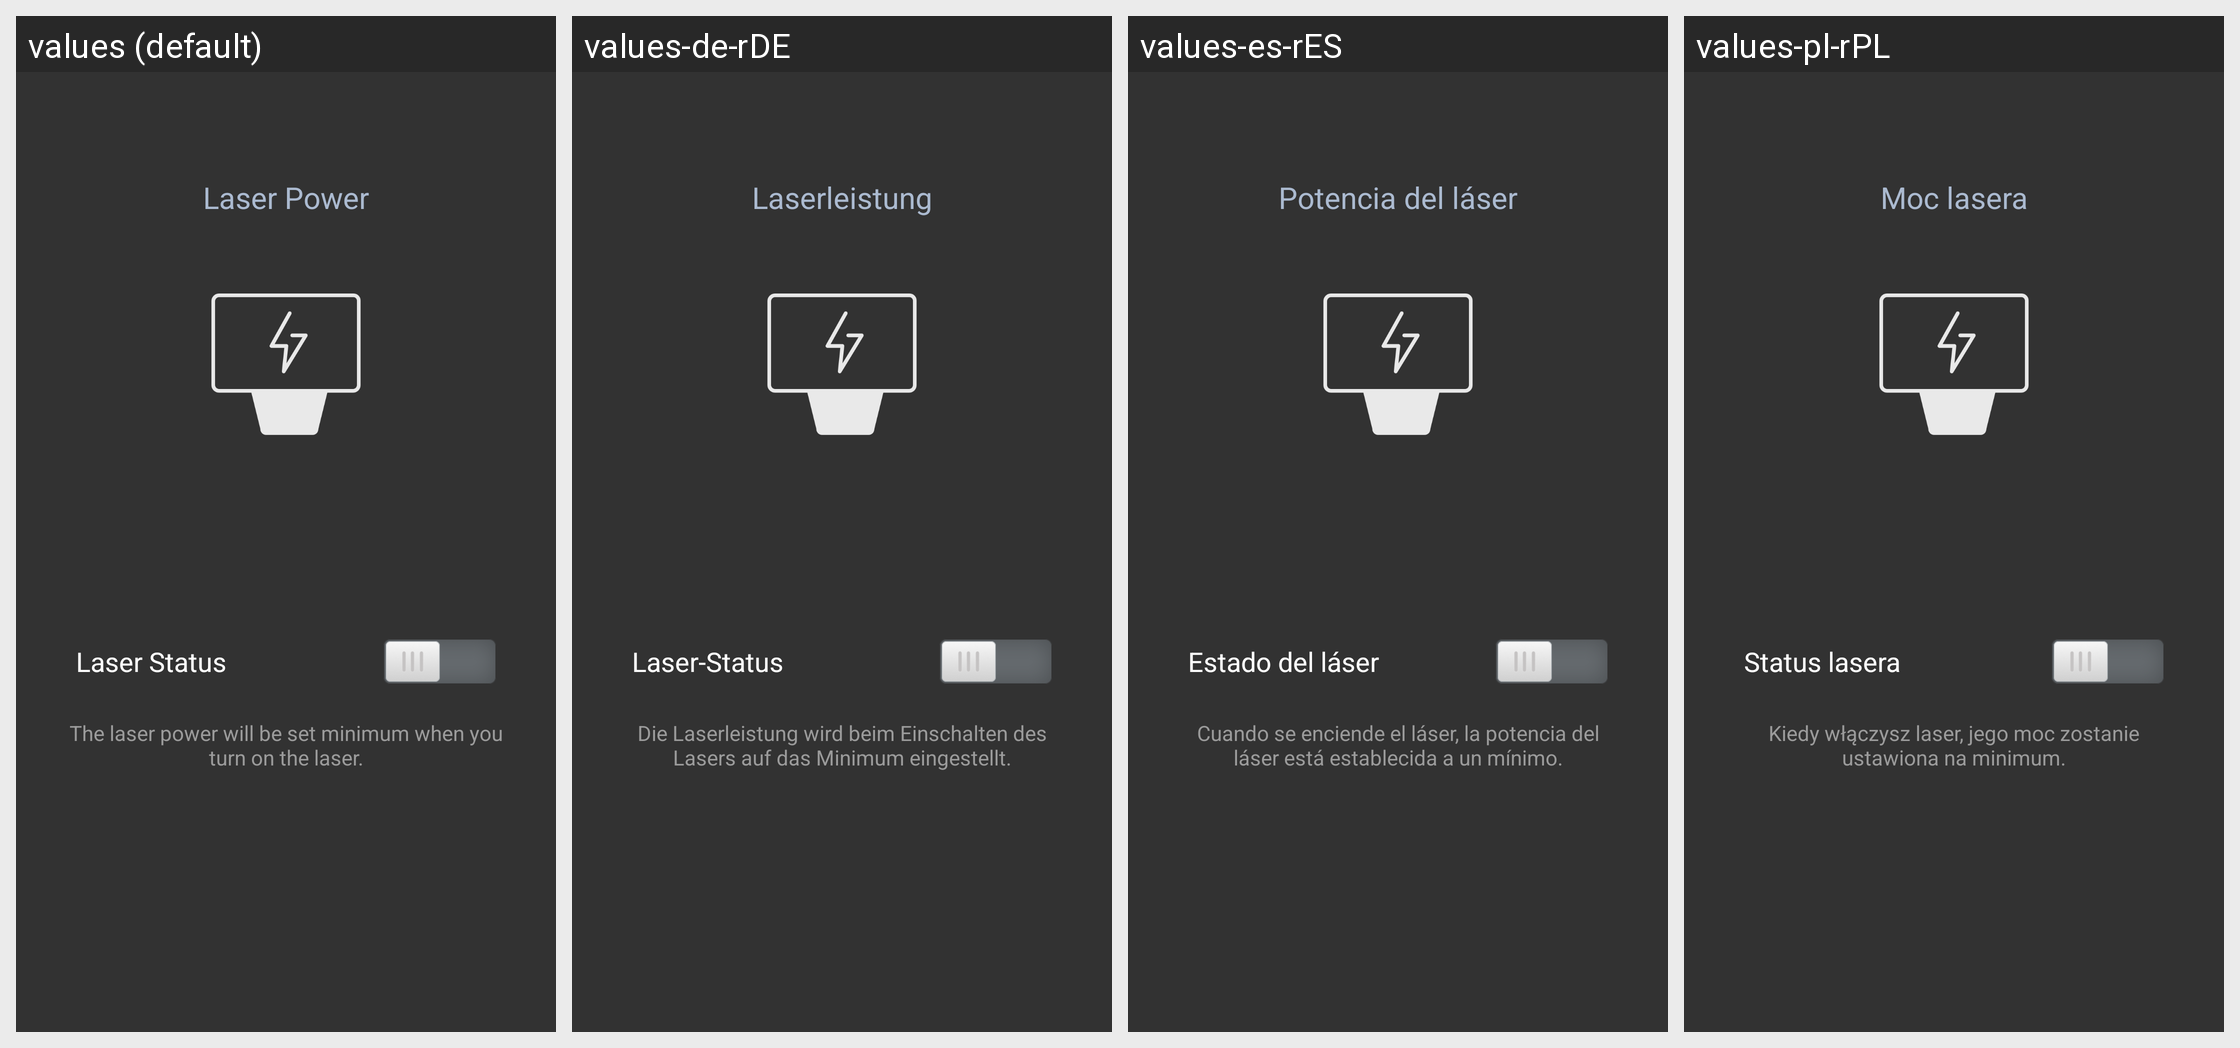

The same Android screen rendered under several of its app's locales, left to right. List the strings drawn on it with the default value and each locale's translation.
Android screen res/layout/fragment_control_10w_laser_page_power.xml rendered under 4 locales, left to right: values (default), values-de-rDE, values-es-rES, values-pl-rPL. Device: Nexus 5 (rendered at 1080×1920; each locale shown at half size, 540×960, under a caption strip naming it); theme AppTheme.
Other locales in the repository, not shown: values-fr-rFR, values-ja-rJP, values-zh-rCN.
Strings drawn on this screen, with the default value and each locale's value (text and hints the layout hard-codes, and strings that could not be matched under every locale, appear in the picture but are not listed):

print_laser_power
  values: Laser Power
  values-de-rDE: Laserleistung
  values-es-rES: Potencia del láser
  values-pl-rPL: Moc lasera

control_laser_status
  values: Laser Status
  values-de-rDE: Laser-Status
  values-es-rES: Estado del láser
  values-pl-rPL: Status lasera

controller_laser_power_tip
  values: The laser power will be set minimum when you turn on the laser.
  values-de-rDE: Die Laserleistung wird beim Einschalten des Lasers auf das Minimum eingestellt.
  values-es-rES: Cuando se enciende el láser, la potencia del láser está establecida a un mínimo.
  values-pl-rPL: Kiedy włączysz laser, jego moc zostanie ustawiona na minimum.
